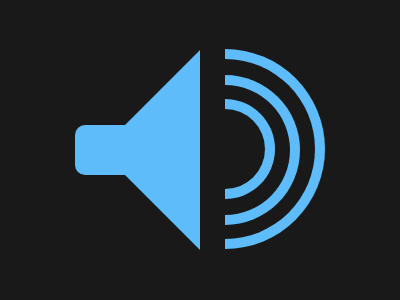

Reproduce this picture with HTML and CSS.

<div class="a"></div>
<div class="b"></div>
<style>
    ::before,
    ::after {
        content: "";
        position: absolute;
    }

    body {
        background: #191919;
    }

    div {
        position: absolute;
    }

    .a {
        width: 0;
        height: 0;
        border-top: 100px solid transparent;
        border-right: 100px solid #5DBCF9;
        border-bottom: 100px solid transparent;
        left: 25%;
        top: 16.5%
    }

    .a::before {
        width: 50px;
        height: 50px;
        border-radius: 10px 0 0 10px;
        background: #5DBCF9;
        top: -24.5px;
        left: -24.7px;
    }

    .b {
        width: 40px;
        height: 80px;
        border: 10px solid #5DBCF9;
        border-left: 0;
        border-radius: 0 100px 100px 0;
        top: 33.1%;
        left: 56.2%;
    }

    .b::before {
        width: 65px;
        height: 130px;
        border: 10px solid #5DBCF9;
        border-left: 0;
        border-radius: 0 100px 100px 0;
        top: -43.5%
    }

    .b::after {
        width: 90px;
        height: 180px;
        border: 10px solid #5DBCF9;
        border-left: 0;
        border-radius: 0 100px 100px 0;
        top: -75%;
    }
</style>